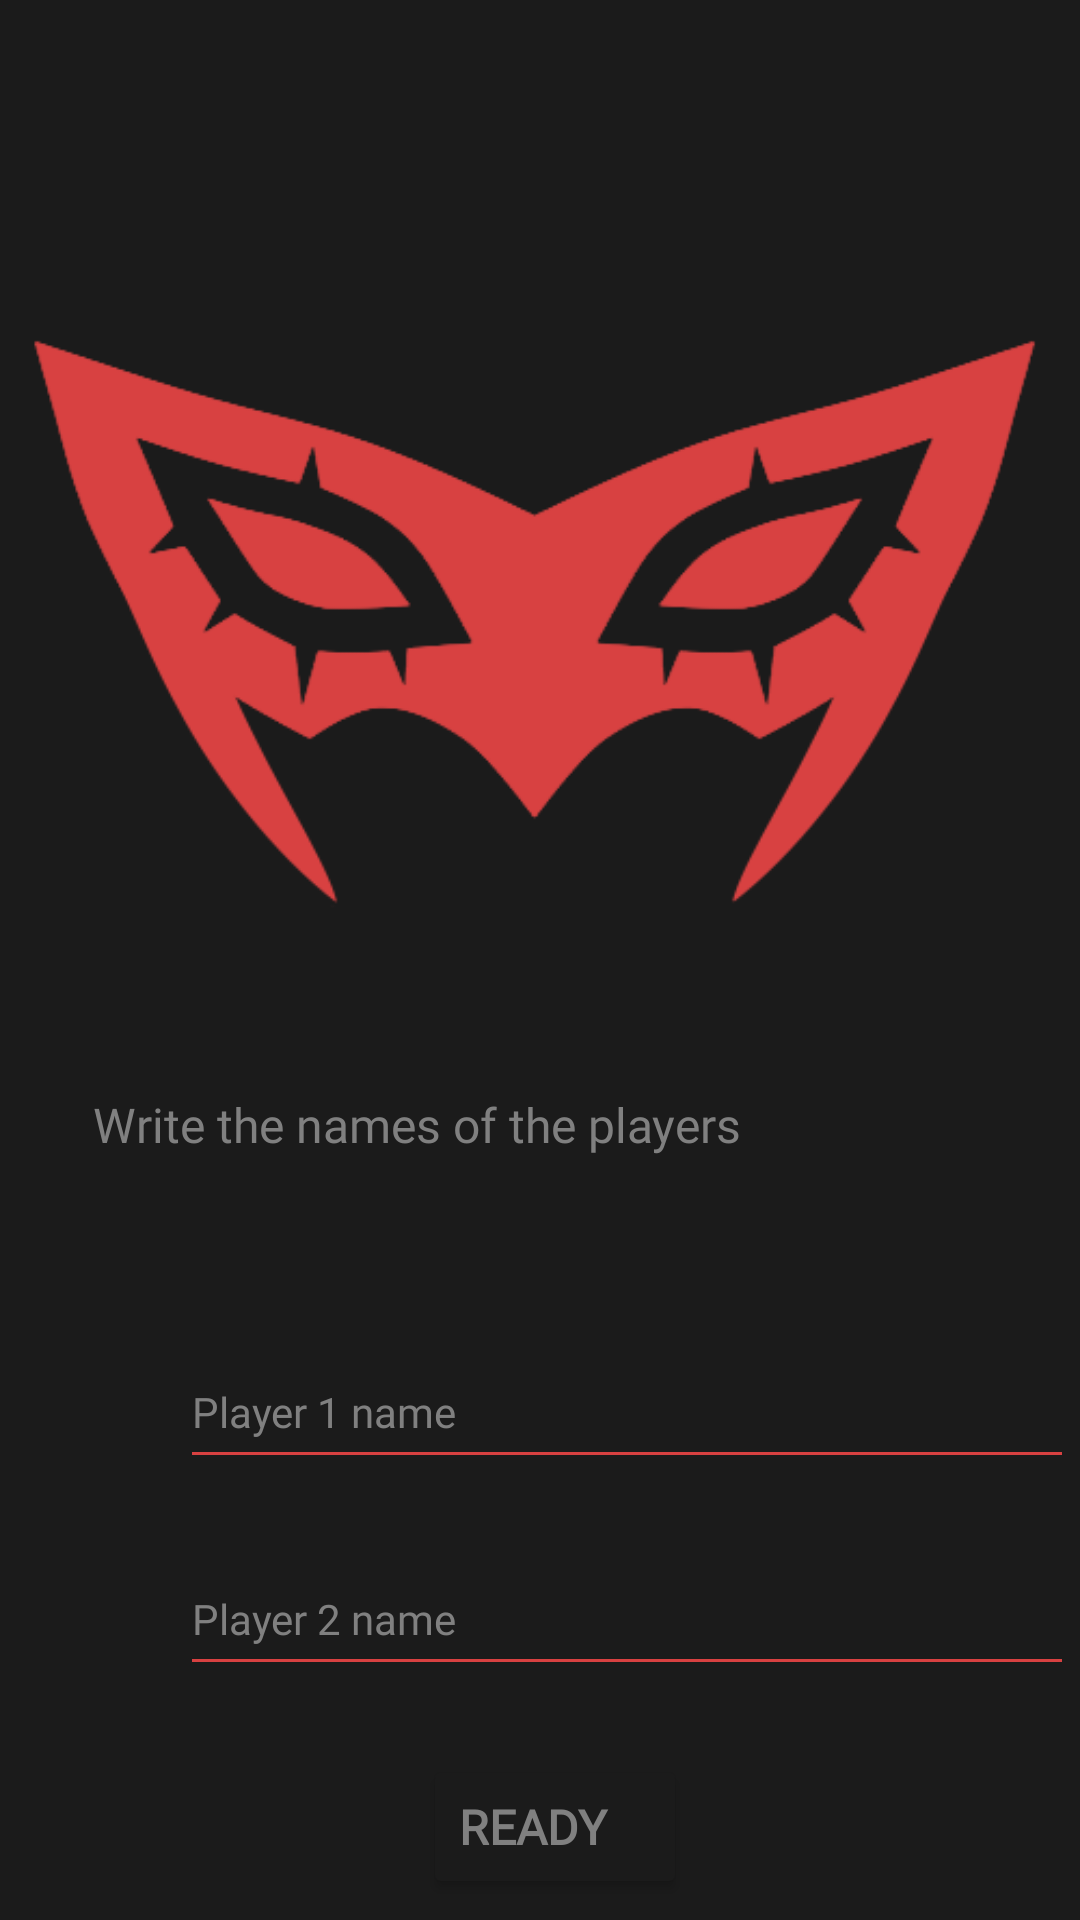

Produce the Android XML layout that renders to this screen, including the resource entries it uses.
<!-- AndroidManifest.xml: application theme Theme.ExGam -->
<!-- res/layout/activity_tpnames.xml -->
<?xml version="1.0" encoding="utf-8"?>
<AbsoluteLayout xmlns:android="http://schemas.android.com/apk/res/android"
    xmlns:app="http://schemas.android.com/apk/res-auto"
    xmlns:tools="http://schemas.android.com/tools"
    android:layout_width="match_parent"
    android:layout_height="match_parent"
    android:background="#1b1b1b"
    tools:context=".TPNames">

    <Button
        android:id="@+id/GuessBTN"
        android:layout_width="wrap_content"
        android:layout_height="wrap_content"
        android:layout_alignParentStart="true"
        android:layout_alignParentTop="true"
        android:layout_centerInParent="true"
        android:layout_marginStart="151dp"
        android:layout_marginTop="580dp"
        android:layout_x="141dp"
        android:layout_y="585dp"
        android:backgroundTint="#1b1b1b"
        android:fontFamily="@font/peugeotnewhebrewregular"
        android:onClick="ready"
        android:text="Ready"
        android:textAlignment="textStart"
        android:textColor="#808080"
        android:textSize="16sp"
        android:textStyle="bold"
        app:rippleColor="#d84141"
        app:strokeColor="#d84141"
        app:strokeWidth="5px" />

    <ImageView
        android:id="@+id/imageView7"
        android:layout_width="wrap_content"
        android:layout_height="wrap_content"
        android:layout_alignParentStart="true"
        android:layout_alignParentTop="true"
        android:layout_alignParentEnd="true"
        android:layout_marginStart="5dp"
        android:layout_marginTop="-38dp"
        android:layout_marginEnd="-2dp"
        android:layout_x="0dp"
        android:layout_y="-1dp"
        app:srcCompat="@drawable/logov2k" />

    <TextView
        android:id="@+id/chekTxt"
        android:layout_width="wrap_content"
        android:layout_height="wrap_content"
        android:layout_alignParentTop="true"
        android:layout_centerInParent="true"
        android:layout_marginTop="269dp"
        android:layout_x="31dp"
        android:layout_y="364dp"
        android:fontFamily="@font/progexregular"
        android:text="Write the names of the players"
        android:textColor="#808080"
        android:textSize="16sp" />

    <TextView
        android:id="@+id/checkTXT"
        android:layout_width="wrap_content"
        android:layout_height="wrap_content"
        android:layout_alignParentTop="true"
        android:layout_centerInParent="true"
        android:layout_marginTop="269dp"
        android:layout_x="21dp"
        android:layout_y="419dp"
        android:fontFamily="@font/progexregular"
        android:text="The names of the players cannot be the same!!"
        android:textAlignment="center"
        android:textColor="#d84141"
        android:textSize="12sp"
        android:visibility="invisible" />

    <EditText
        android:id="@+id/NumberTXT"
        android:layout_width="298dp"
        android:layout_height="wrap_content"
        android:layout_alignParentStart="true"
        android:layout_alignParentBottom="true"
        android:layout_centerHorizontal="true"
        android:layout_marginStart="56dp"
        android:layout_marginBottom="305dp"
        android:layout_x="60dp"
        android:layout_y="445dp"
        android:backgroundTint="#d84141"
        android:ems="10"
        android:fontFamily="@font/peugeotnewhebrewregular"
        android:hint="Player 1 name"
        android:inputType="text"
        android:lineSpacingExtra="0sp"
        android:minHeight="48dp"
        android:textAlignment="textStart"
        android:textColor="#808080"
        android:textColorHint="#808080"
        android:textSize="14sp" />

    <EditText
        android:id="@+id/J2Name"
        android:layout_width="298dp"
        android:layout_height="wrap_content"
        android:layout_alignParentStart="true"
        android:layout_alignParentBottom="true"
        android:layout_centerHorizontal="true"
        android:layout_marginStart="55dp"
        android:layout_marginBottom="246dp"
        android:layout_x="60dp"
        android:layout_y="514dp"
        android:backgroundTint="#d84141"
        android:ems="10"
        android:fontFamily="@font/peugeotnewhebrewregular"
        android:hint="Player 2 name"
        android:inputType="text"
        android:lineSpacingExtra="0sp"
        android:minHeight="48dp"
        android:textAlignment="textStart"
        android:textColor="#808080"
        android:textColorHint="#808080"
        android:textSize="14sp" />

</AbsoluteLayout>
<!-- resources referenced by this layout -->
<resources>
  <!-- drawable logov2k: png bitmap (drawable, 15664 bytes) -->
  <style name="Theme.ExGam" parent="Theme.MaterialComponents.DayNight.NoActionBar">
          
          <item name="colorPrimary">@color/purple_500</item>
          <item name="colorPrimaryVariant">@color/purple_700</item>
          <item name="colorOnPrimary">@color/white</item>
          
          <item name="colorSecondary">@color/teal_200</item>
          <item name="colorSecondaryVariant">@color/teal_700</item>
          <item name="colorOnSecondary">@color/black</item>
          
          <item name="android:statusBarColor">?attr/colorPrimaryVariant</item>
          
      </style>
  <!-- not gathered from this repository: default colours our renderer supplied (Android Studio template values) -->
  <color name="purple_500">#FF6200EE</color>
  <color name="purple_700">#FF3700B3</color>
  <color name="teal_200">#FF03DAC5</color>
  <color name="teal_700">#FF018786</color>
  <color name="black">#FF000000</color>
  <color name="white">#FFFFFFFF</color>
</resources>
